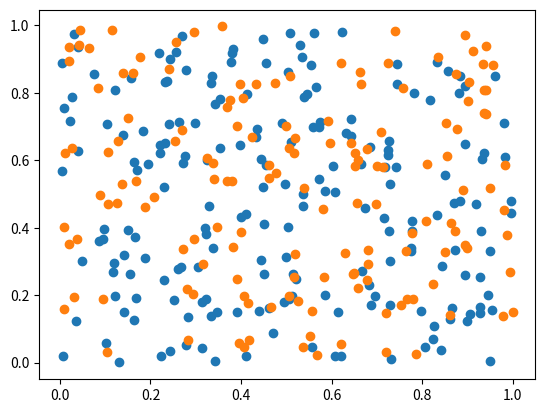

Recreate this plot in Python.
import numpy as np
import matplotlib.pyplot as plt

# Create random data (x,y)
x = np.random.rand(200)
y = np.random.rand(200)
x2 = np.random.rand(150)
y2 = np.random.rand(150)

#a list of 200 values from 0 until 1
#print(x)

plt.scatter(x, y)
plt.scatter(x2, y2)
plt.savefig('scatter.pdf')
plt.show()


